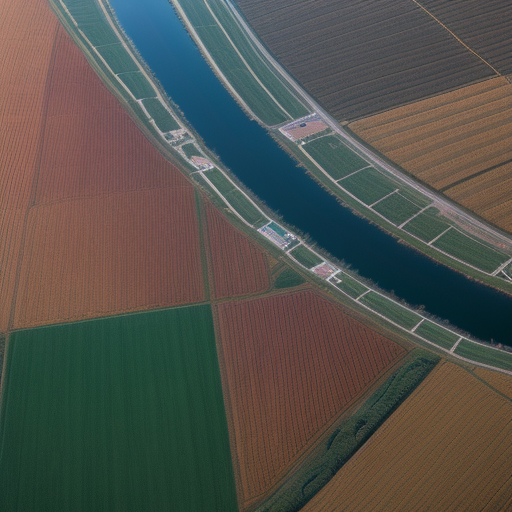
Generation parameters embedded in this image by AUTOMATIC1111 Stable Diffusion web UI or a fork of it (Forge, ...) (PNG 'parameters' text chunk):
Top-down drone satellite view, rural landscape, like google map satellite images, urban landscape, realistic, cinematic lighting, day, atmospheric perspective, immersive,
Negative prompt: circle
Steps: 20, Sampler: Euler a, CFG scale: 7, Seed: 3294986987, Size: 512x512, Model hash: d7fc69397d, Model: realisticVisionV50_v50VAE, Version: v1.5.1